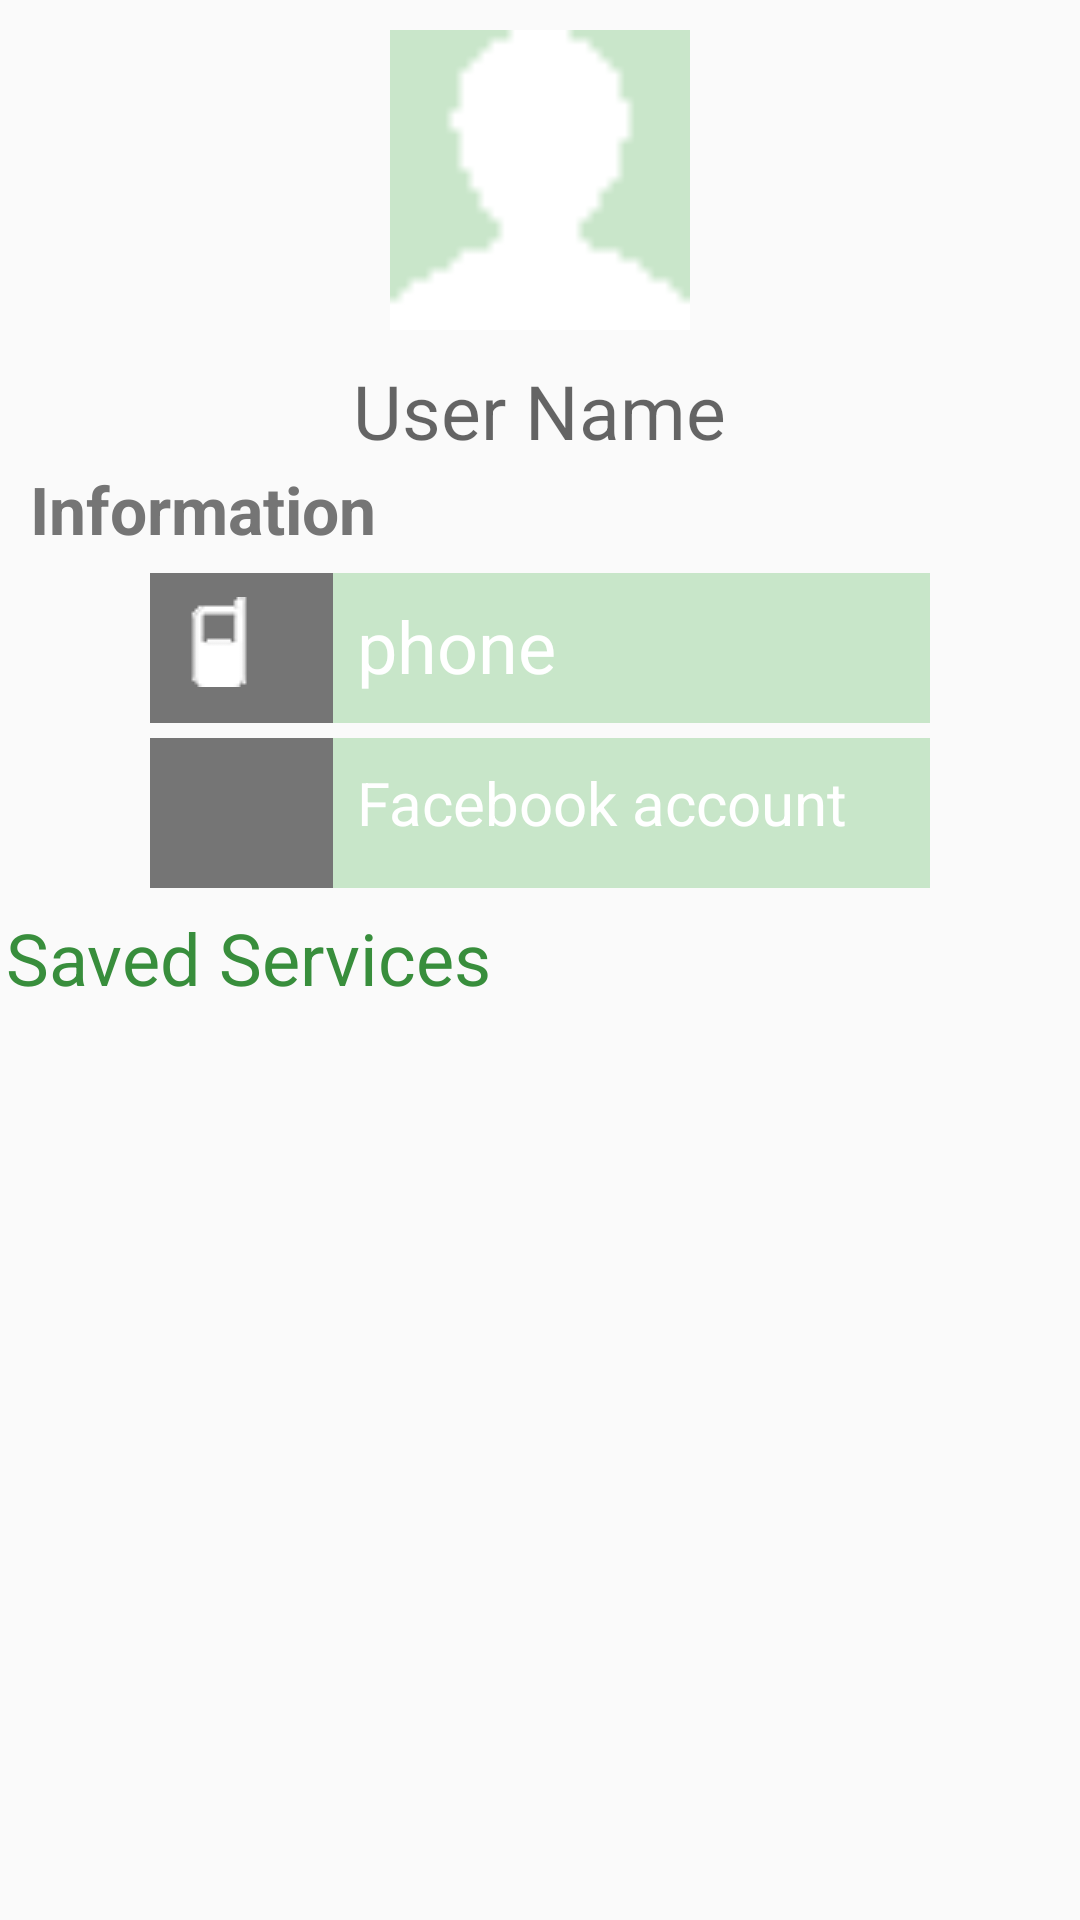

Produce the Android XML layout that renders to this screen, including the resource entries it uses.
<!-- AndroidManifest.xml: application theme AppTheme -->
<!-- res/layout/activity_profile.xml -->
<?xml version="1.0" encoding="utf-8"?>
<RelativeLayout xmlns:android="http://schemas.android.com/apk/res/android"
    xmlns:app="http://schemas.android.com/apk/res-auto"
    xmlns:tools="http://schemas.android.com/tools"
    android:layout_width="match_parent"
    android:layout_height="match_parent"

    tools:context=".MainActivity">

    <ImageView
        android:id="@+id/personal_picture"
        android:layout_width="100dp"
        android:layout_height="100dp"
        android:layout_centerHorizontal="true"
        android:layout_margin="10dp"
        android:background="#C9E6CA"
        android:scaleType="centerCrop"
        android:src="@drawable/user"
        android:adjustViewBounds="true"
        />

    <TextView
        android:layout_width="wrap_content"
        android:id="@+id/name"
        android:layout_height="wrap_content"
        android:layout_below="@id/personal_picture"
        android:layout_centerHorizontal="true"
        android:fontFamily="sans-serif"
        android:hint="@string/user_name"
        android:textColor="@color/colorSecondaryText"
        android:textSize="25sp" />

    <TextView
        android:id="@+id/information"
        android:layout_width="wrap_content"
        android:layout_height="wrap_content"
        android:layout_alignParentTop="true"
        android:layout_marginStart="10dp"
        android:layout_marginTop="155dp"
        android:text="@string/information"
        android:textColor="@color/colorSecondaryText"
        android:textSize="22sp"
        android:textStyle="bold" />

    <LinearLayout
        android:id="@+id/details"
        android:layout_width="260dp"
        android:layout_height="wrap_content"
        android:layout_alignParentTop="true"
        android:layout_centerHorizontal="true"
        android:layout_marginTop="191dp"
        android:orientation="vertical">


        <LinearLayout
            android:id="@+id/phonecall"
            android:layout_width="match_parent"
            android:clickable="true"
            android:foreground="?android:attr/selectableItemBackground"

            android:layout_height="wrap_content"
            android:orientation="horizontal"
            android:focusable="true">

            <FrameLayout
                android:layout_width="61dp"
                android:layout_height="50dp"
                android:background="@color/colorSecondaryText">

                <ImageView
                    android:layout_width="wrap_content"
                    android:layout_height="wrap_content"
                    android:background="@color/colorSecondaryText"
                    android:padding="8dp"
                    android:src="@drawable/phoneicon" />
            </FrameLayout>

            <TextView
                android:id="@+id/phone_number"
                android:layout_width="match_parent"
                android:layout_height="match_parent"
                android:background="@color/colorPrimaryLight"
                android:hint="@string/phone"
                android:padding="8dp"
                android:singleLine="true"
                android:textColor="@color/colorText"
                android:textColorHint="@color/colorText"
                android:textSize="24sp" />
        </LinearLayout>

        <LinearLayout
            android:layout_width="match_parent"
            android:layout_height="wrap_content"
            android:clickable="true"
            android:id="@+id/fbaccount"
            android:foreground="?android:attr/selectableItemBackground"
            android:orientation="horizontal"
            android:paddingTop="5dp"
            android:focusable="true">

            <FrameLayout
                android:layout_width="61dp"
                android:layout_height="50dp"
                android:background="@color/colorSecondaryText">

                <ImageView
                    android:layout_width="match_parent"
                    android:layout_height="wrap_content"
                    android:padding="8dp"
                    android:src="@drawable/facebookicon" />
            </FrameLayout>

            <TextView
                android:id="@+id/fb_acount"
                android:layout_width="match_parent"
                android:layout_height="match_parent"
                android:background="@color/colorPrimaryLight"
                android:hint="@string/facebook_account"
                android:padding="8dp"
                android:singleLine="true"
                android:textColor="@color/colorText"
                android:textColorHint="@color/colorText"
                android:textSize="20sp" />
        </LinearLayout>
    </LinearLayout>

    <TextView
        android:id="@+id/services"
        android:layout_width="wrap_content"
        android:layout_height="wrap_content"
        android:layout_below="@+id/details"
        android:layout_marginTop="5dp"
        android:layout_marginEnd="5dp"
        android:fontFamily="sans-serif"
        android:padding="2dp"
        android:text="@string/services_saved"
        android:textColor="#388e3c"
        android:textSize="24sp" />

    <ListView
        android:layout_width="wrap_content"
        android:layout_height="wrap_content"
        android:layout_below="@id/services"
        android:layout_margin="10dp"
        android:id="@+id/savedlist"
        android:background="#388e3c">

    </ListView>

</RelativeLayout>
<!-- resources referenced by this layout -->
<resources>
  <color name="colorPrimaryLight">#c8e6c9</color>
  <color name="colorSecondaryText">#757575</color>
  <color name="colorText">#FFFFFF</color>
  <!-- drawable phoneicon: png bitmap (drawable, 452 bytes) -->
  <!-- drawable user: png bitmap (drawable, 245 bytes) -->
  <string name="facebook_account">Facebook account</string>
  <string name="information">Information</string>
  <string name="phone">phone</string>
  <string name="services_saved">Saved Services</string>
  <string name="user_name">User Name</string>
  <style name="AppTheme" parent="Theme.AppCompat.Light.DarkActionBar">
          
          <item name="colorPrimary">@color/colorPrimary</item>
          <item name="colorPrimaryDark">@color/colorPrimaryDark</item>
          <item name="colorAccent">@color/colorAccent</item>
  
      </style>
  <color name="colorPrimary">#4caf50</color>
  <color name="colorPrimaryDark">#388e3c</color>
  <color name="colorAccent">#448aff</color>
</resources>
